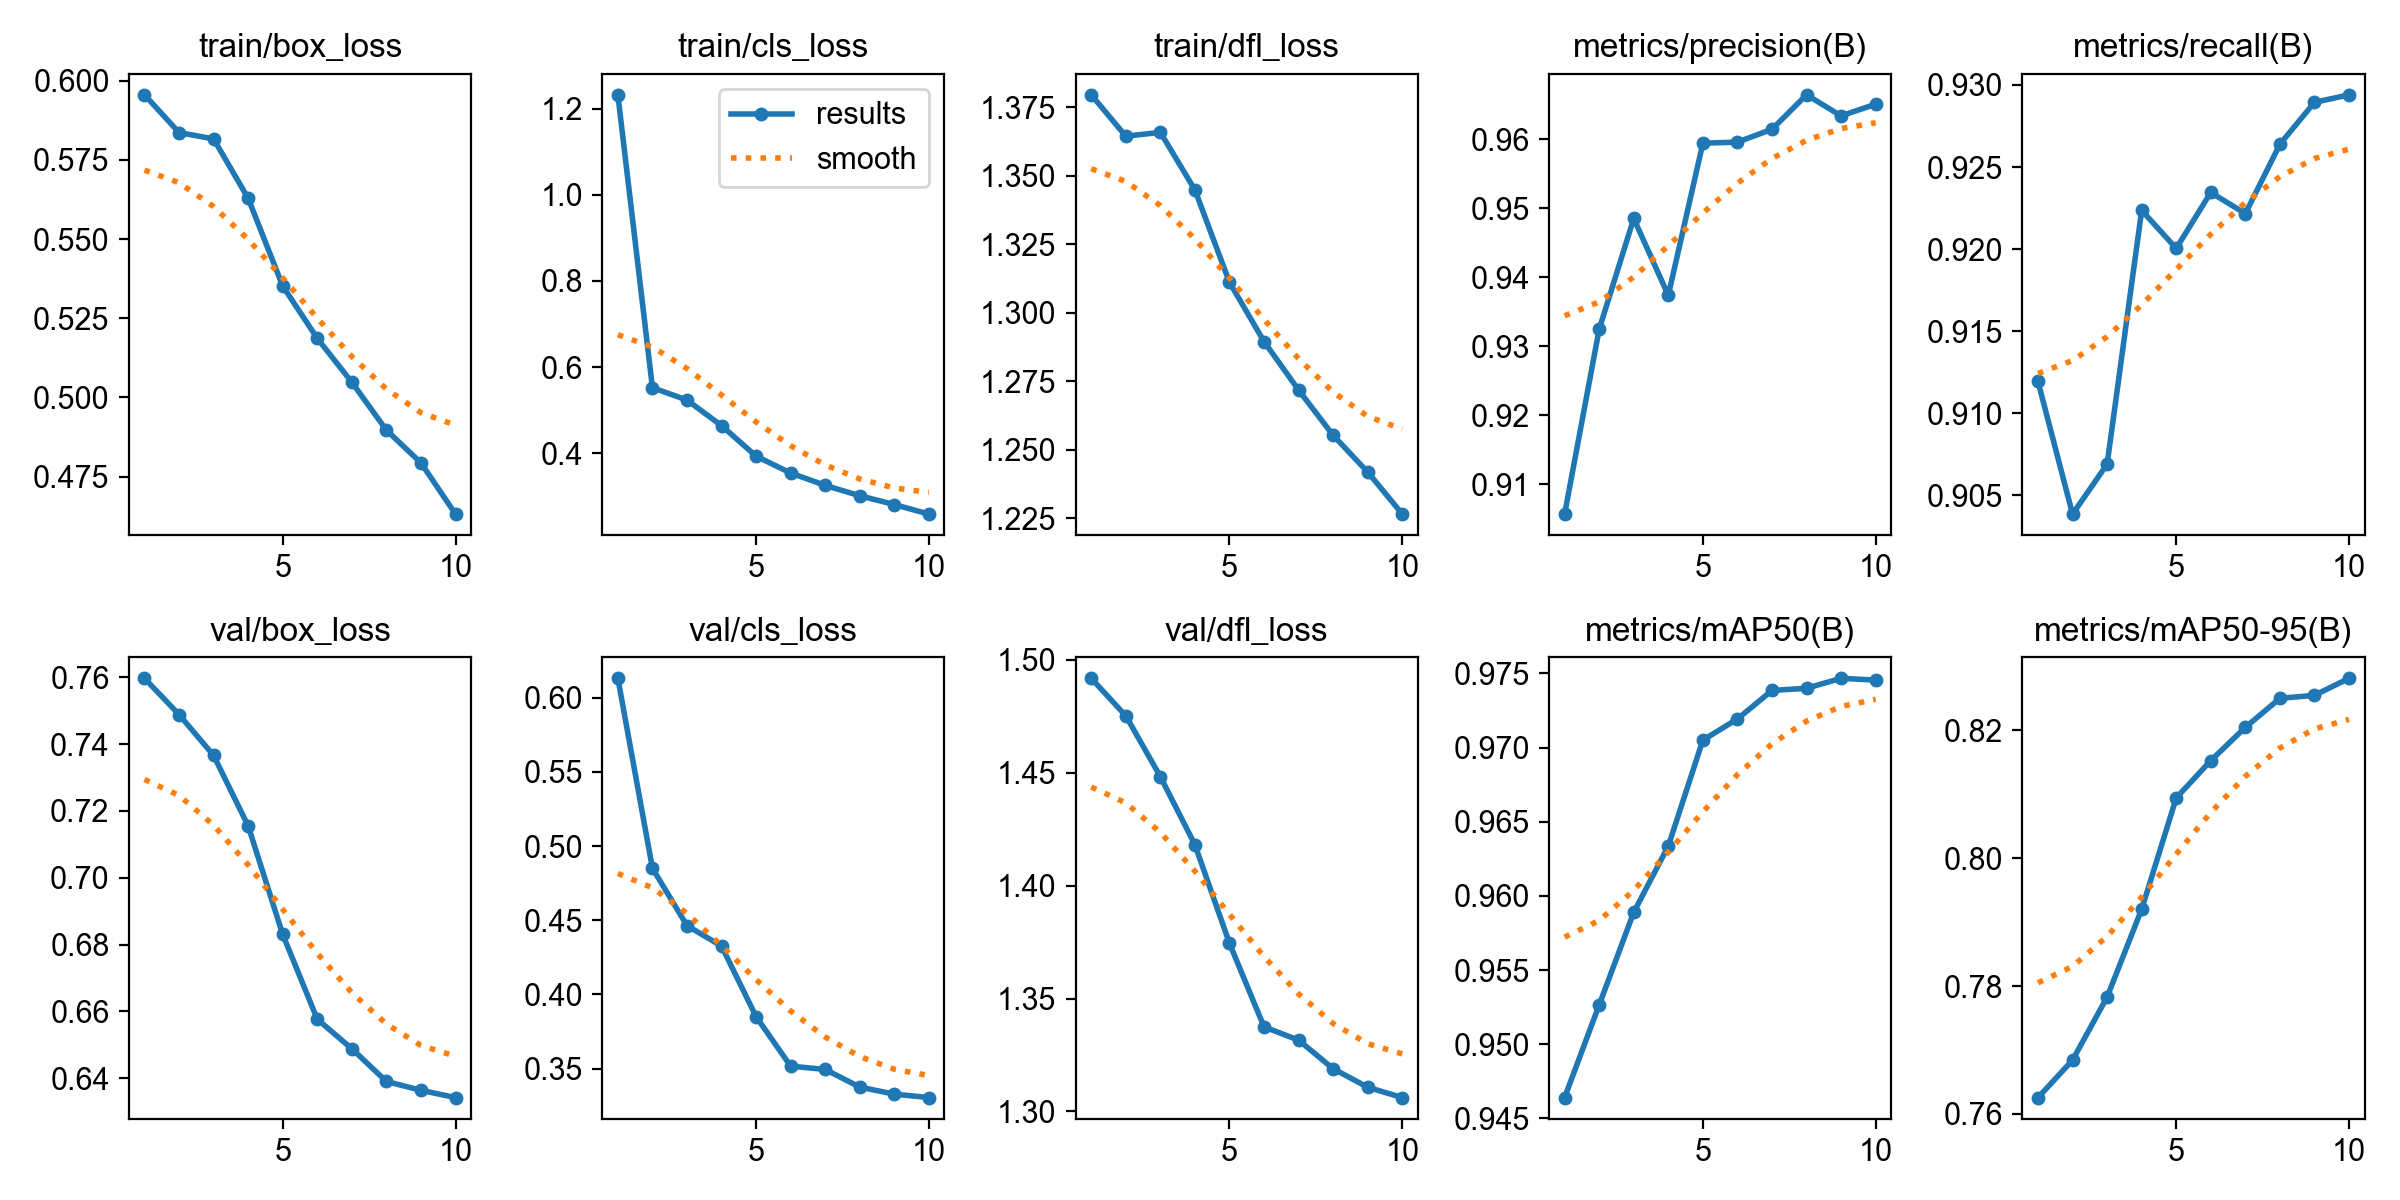

Data behind this chart, as committed beside it:
epoch, time, train/box_loss, train/cls_loss, train/dfl_loss, metrics/precision(B), metrics/recall(B), metrics/mAP50(B), metrics/mAP50-95(B), val/box_loss, val/cls_loss, val/dfl_loss, lr/pg0, lr/pg1, lr/pg2, lr/pg3, lr/pg4, lr/pg5, lr/pg6, lr/pg7
1, 3152, 0.5956, 1.232, 1.379, 0.9057, 0.9119, 0.9464, 0.7626, 0.7597, 0.6131, 1.492, 0.009998, 0.003333, 0.009998, 0.003333, 0.009998, 0.003333, 0.009998, 0.003333
2, 6242, 0.5837, 0.5524, 1.364, 0.9325, 0.9039, 0.9526, 0.7684, 0.7488, 0.485, 1.475, 0.01802, 0.006006, 0.01802, 0.006006, 0.01802, 0.006006, 0.01802, 0.006006
3, 9249, 0.5817, 0.5238, 1.366, 0.9485, 0.9069, 0.9589, 0.7783, 0.7366, 0.4464, 1.448, 0.02406, 0.008019, 0.02406, 0.008019, 0.02406, 0.008019, 0.02406, 0.008019
4, 12249, 0.5629, 0.4644, 1.345, 0.9374, 0.9224, 0.9634, 0.792, 0.7155, 0.4326, 1.418, 0.02109, 0.00703, 0.02109, 0.00703, 0.02109, 0.00703, 0.02109, 0.00703
5, 15262, 0.5352, 0.3935, 1.311, 0.9594, 0.92, 0.9705, 0.8094, 0.683, 0.385, 1.374, 0.01812, 0.00604, 0.01812, 0.00604, 0.01812, 0.00604, 0.01812, 0.00604
6, 18293, 0.5187, 0.3545, 1.289, 0.9596, 0.9234, 0.9719, 0.8153, 0.6576, 0.3516, 1.337, 0.01515, 0.00505, 0.01515, 0.00505, 0.01515, 0.00505, 0.01515, 0.00505
7, 21376, 0.5048, 0.3258, 1.272, 0.9614, 0.9222, 0.9738, 0.8205, 0.6488, 0.3494, 1.332, 0.01218, 0.00406, 0.01218, 0.00406, 0.01218, 0.00406, 0.01218, 0.00406
8, 24340, 0.4897, 0.3018, 1.255, 0.9664, 0.9264, 0.974, 0.825, 0.639, 0.3375, 1.319, 0.00921, 0.00307, 0.00921, 0.00307, 0.00921, 0.00307, 0.00921, 0.00307
9, 27338, 0.4793, 0.2813, 1.242, 0.9634, 0.9289, 0.9747, 0.8255, 0.6364, 0.3327, 1.311, 0.00624, 0.00208, 0.00624, 0.00208, 0.00624, 0.00208, 0.00624, 0.00208
10, 30346, 0.4632, 0.2592, 1.226, 0.9651, 0.9294, 0.9746, 0.8282, 0.6342, 0.3304, 1.306, 0.00327, 0.00109, 0.00327, 0.00109, 0.00327, 0.00109, 0.00327, 0.00109
